Run: headless pygame with SDL's dummy video driver; simulated clock (each Clock.tick advances the game by its frame time, no real sleeping); random seed 0; keys injected as events and as key.get_pressed() state; no mouse input.
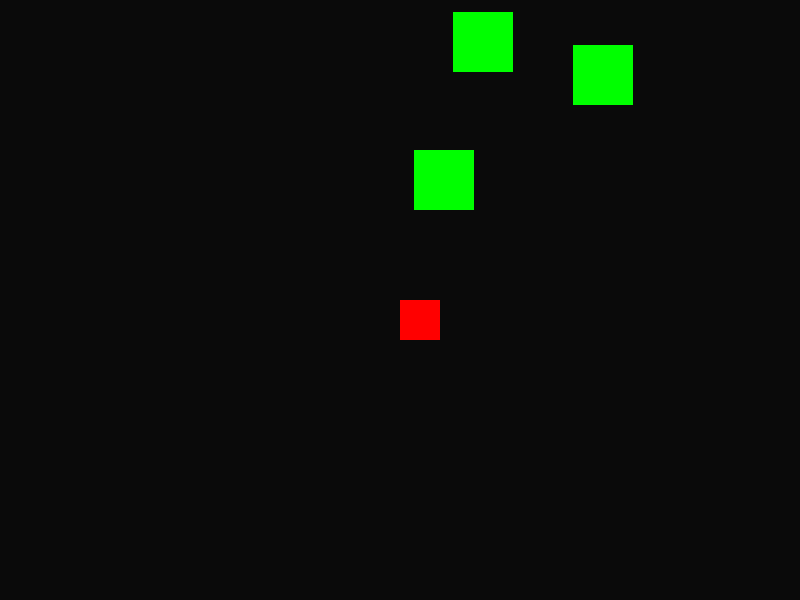
Frame 1 of 4 · flips 1–60 · no input
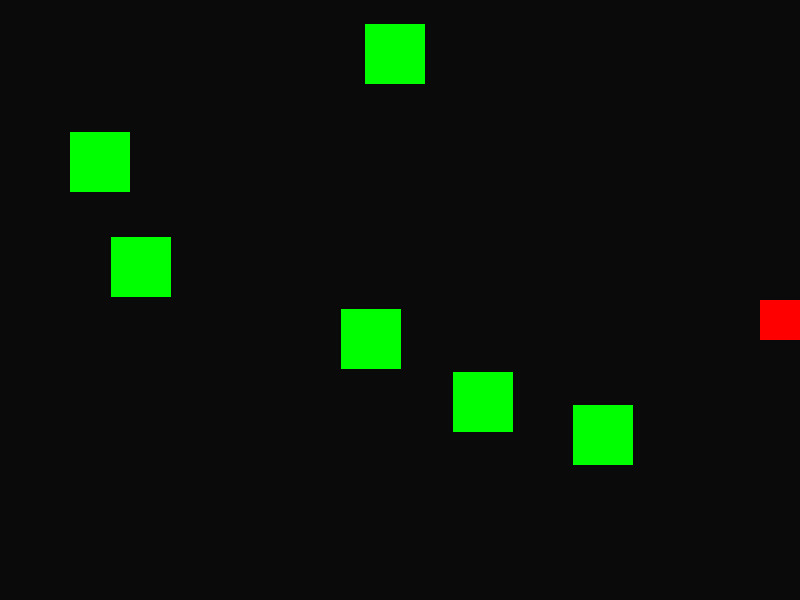
Frame 2 of 4 · flips 61–180 · tapped SPACE, RETURN · held RIGHT (→), D
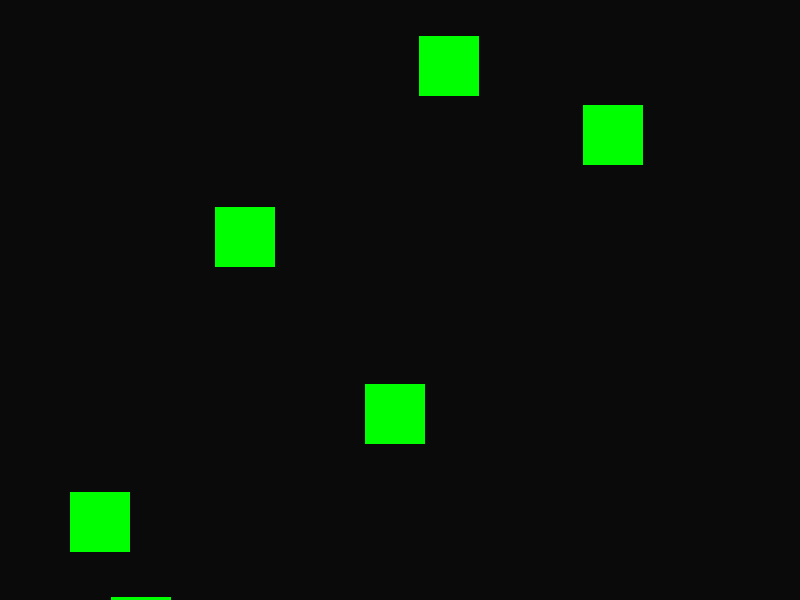
Frame 3 of 4 · flips 181–300 · held DOWN (↓), S
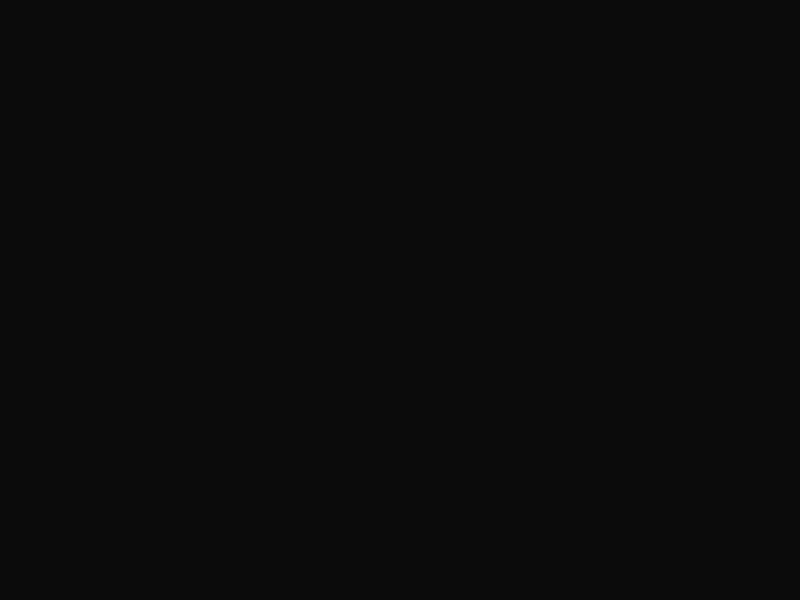
Frame 4 of 4 · flips 301–420 · held LEFT (←), A, UP (↑), W

The pygame program that drew these frames:

from sys import exit
import pygame as pg
import random

pg.init()

red = (255,0,0)
green = (0,255,0)
blue = (0,0,255)
white = (255,255,255)

running = True
fps = 40
screen_w,screen_h = 800,600
screen = pg.display.set_mode((screen_w,screen_h))
gamefps = pg.time.Clock()

class Player(pg.sprite.Sprite):
    def __init__(self):
        super().__init__()
        self.image = pg.Surface((40,40))
        self.image.fill(red)
        self.rect = self.image.get_rect()
        self.rect.x = screen_w/2
        self.rect.y = screen_h/2
        self.speed = 5
    def get_input(self):
        keys = pg.key.get_pressed()
        if keys[pg.K_d] and self.rect.right < screen_w:
            self.rect.x += self.speed
        if keys[pg.K_a] and self.rect.left > 0:
            self.rect.x -= self.speed
        if keys[pg.K_s]:
            self.rect.y += self.speed
        if keys[pg.K_w]:
            self.rect.y -= self.speed
    def shoot(self):
        return Bullet(player.rect.centerx,player.rect.centery)
    def update(self):
        self.get_input()
        self.shoot()

    
class Object(pg.sprite.Sprite):
    def __init__(self,x,y):
        super().__init__()
        self.image = pg.Surface((60,60))
        self.image.fill(green)
        self.rect = self.image.get_rect()
        self.rect.x = x
        self.rect.y = y
        self.speed_falling = 3

    def update(self):
        self.rect.y += self.speed_falling
        if self.rect.y > screen_h:
            self.kill()
        
class Bullet(pg.sprite.Sprite):
    def __init__(self,player_x,player_y):
        super().__init__()
        self.image = pg.Surface((10,10))
        self.image.fill(blue)
        self.rect = self.image.get_rect(x = player_x,y = player_y)
        self.speed = 30
    def destroy_object(self,obj_group):
        hit = pg.sprite.spritecollideany(self,obj_group)
        if hit:
            self.kill()
            hit.kill()
                
    def update(self,obj_group):
        self.destroy_object(obj_group)
        self.rect.y -= self.speed
        if self.rect.y < 0:
            self.kill()
    
player = Player()
player_group = pg.sprite.Group()
player_group.add(player)

bullet_group = pg.sprite.Group()

object_group = pg.sprite.Group()

#main
while running:

    gamefps.tick(fps)
    screen.fill((10,10,10))

    #spawn objects
    if random.randint(0,30) == 15:
        object_sprite = Object(random.randrange(screen_h),0)
        if pg.sprite.spritecollideany(object_sprite,object_group) == None :
            object_group.add(object_sprite)

    #collision of obj and player
    if pg.sprite.spritecollideany(player, object_group):
        pg.quit()
        exit()


    for event in pg.event.get():
        if event.type == pg.QUIT:
            pg.quit()
            exit()
        if event.type == pg.KEYDOWN:
            if event.key == pg.K_SPACE:
                bullet_group.add(player.shoot())
    
    bullet_group.draw(screen)
    bullet_group.update(object_group)

    player_group.draw(screen)   
    player_group.update()

    object_group.draw(screen)
    object_group.update()
        
    pg.display.flip()
